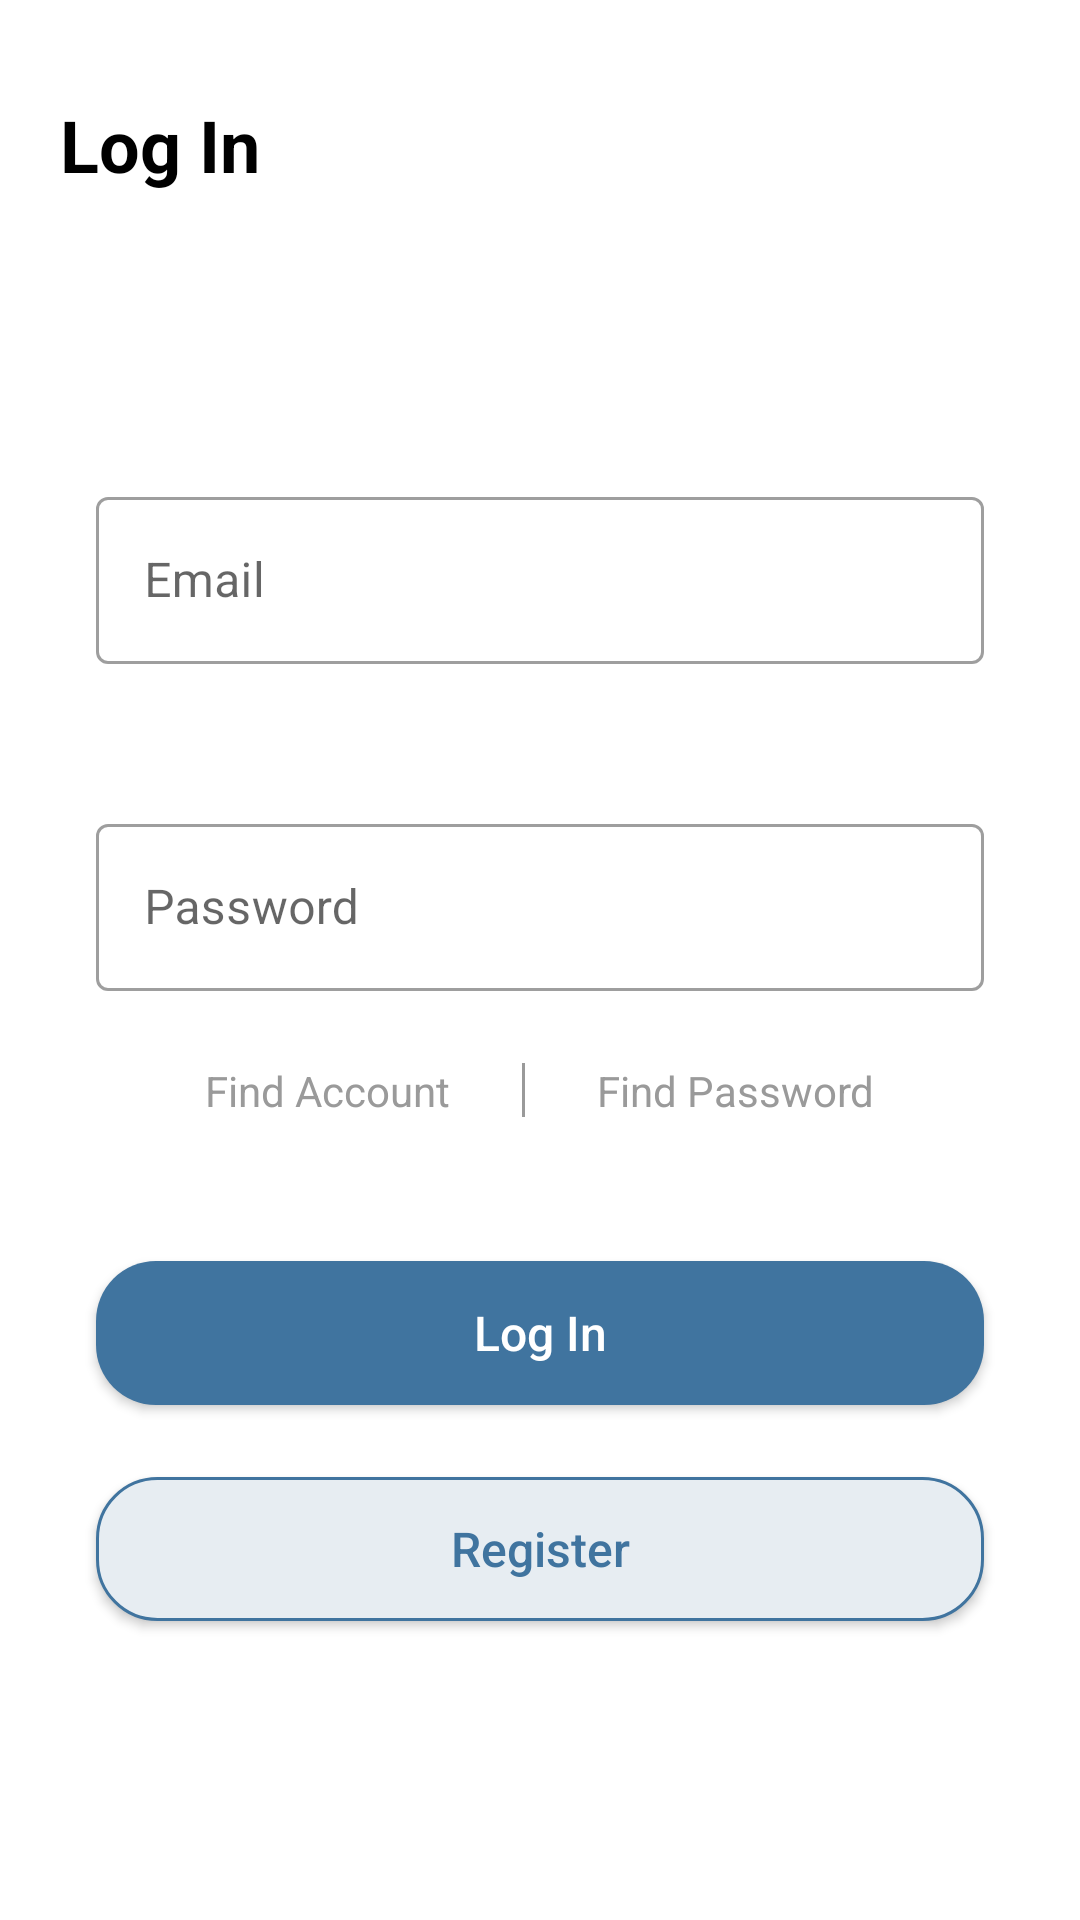

Layout XML and referenced resources for this Android screen:
<!-- AndroidManifest.xml: application theme Theme.PocketDoctor -->
<!-- res/layout/activity_login.xml -->
<?xml version="1.0" encoding="utf-8"?>
<androidx.constraintlayout.widget.ConstraintLayout xmlns:android="http://schemas.android.com/apk/res/android"
    xmlns:app="http://schemas.android.com/apk/res-auto"
    xmlns:tools="http://schemas.android.com/tools"
    android:layout_width="match_parent"
    android:layout_height="match_parent"
    tools:context=".presentation.login.LoginActivity">

    <TextView
        android:id="@+id/tv_title"
        style="@style/BaseTitleTextView"
        android:layout_width="wrap_content"
        android:layout_height="wrap_content"
        android:layout_marginStart="20dp"
        android:layout_marginTop="32dp"
        android:text="@string/login_title"
        app:layout_constraintStart_toStartOf="parent"
        app:layout_constraintTop_toTopOf="parent" />

    <com.google.android.material.textfield.TextInputLayout
        android:id="@+id/til_login_email"
        style="@style/Widget.MaterialComponents.TextInputLayout.OutlinedBox"
        android:layout_width="match_parent"
        android:layout_height="wrap_content"
        android:layout_marginStart="32dp"
        android:layout_marginTop="96dp"
        android:layout_marginEnd="32dp"
        app:layout_constraintStart_toStartOf="parent"
        app:layout_constraintTop_toBottomOf="@id/tv_title">

        <com.google.android.material.textfield.TextInputEditText
            android:id="@+id/et_login_email"
            android:layout_width="match_parent"
            android:layout_height="wrap_content"
            android:hint="@string/login_email_hint"
            android:inputType="textEmailAddress" />
    </com.google.android.material.textfield.TextInputLayout>

    <com.google.android.material.textfield.TextInputLayout
        android:id="@+id/til_login_password"
        style="@style/Widget.MaterialComponents.TextInputLayout.OutlinedBox"
        android:layout_width="match_parent"
        android:layout_height="wrap_content"
        android:layout_marginStart="32dp"
        android:layout_marginTop="48dp"
        android:layout_marginEnd="32dp"
        app:layout_constraintStart_toStartOf="parent"
        app:layout_constraintTop_toBottomOf="@id/til_login_email">

        <com.google.android.material.textfield.TextInputEditText
            android:id="@+id/et_login_password"
            android:layout_width="match_parent"
            android:layout_height="wrap_content"
            android:inputType="textPassword"
            android:hint="@string/login_password_hint" />
    </com.google.android.material.textfield.TextInputLayout>

    <TextView
        android:id="@+id/tv_find_account"
        android:layout_width="wrap_content"
        android:layout_height="wrap_content"
        android:layout_marginEnd="24dp"
        android:text="@string/login_find_account"
        android:textColor="@color/hint_gray"
        android:textSize="14sp"
        app:layout_constraintBottom_toBottomOf="@id/view_divider"
        app:layout_constraintEnd_toStartOf="@+id/view_divider"
        app:layout_constraintHorizontal_chainStyle="packed"
        app:layout_constraintStart_toStartOf="parent"
        app:layout_constraintTop_toTopOf="@id/view_divider" />

    <View
        android:id="@+id/view_divider"
        android:layout_width="1dp"
        android:layout_height="18dp"
        android:layout_marginTop="24dp"
        android:background="@color/hint_gray"
        app:layout_constraintEnd_toStartOf="@+id/tv_find_password"
        app:layout_constraintStart_toEndOf="@id/tv_find_account"
        app:layout_constraintTop_toBottomOf="@+id/til_login_password" />

    <TextView
        android:id="@+id/tv_find_password"
        android:layout_width="wrap_content"
        android:layout_height="wrap_content"
        android:layout_marginStart="24dp"
        android:text="@string/login_find_password"
        android:textColor="@color/hint_gray"
        android:textSize="14sp"
        app:layout_constraintBottom_toBottomOf="@id/view_divider"
        app:layout_constraintEnd_toEndOf="parent"
        app:layout_constraintStart_toEndOf="@id/view_divider"
        app:layout_constraintTop_toTopOf="@+id/view_divider" />

    <androidx.appcompat.widget.AppCompatButton
        android:id="@+id/btn_login"
        android:layout_width="match_parent"
        android:layout_height="wrap_content"
        android:layout_marginStart="32dp"
        android:layout_marginTop="48dp"
        android:layout_marginEnd="32dp"
        android:background="@drawable/button_primary_round_blue"
        android:text="@string/login_login_button"
        android:textAllCaps="false"
        android:textColor="@color/background_white"
        android:textSize="16sp"
        app:layout_constraintEnd_toEndOf="parent"
        app:layout_constraintStart_toStartOf="parent"
        app:layout_constraintTop_toBottomOf="@id/view_divider" />

    <androidx.appcompat.widget.AppCompatButton
        android:id="@+id/btn_signup"
        android:layout_width="match_parent"
        android:layout_height="wrap_content"
        android:layout_marginStart="32dp"
        android:layout_marginTop="24dp"
        android:layout_marginEnd="32dp"
        android:background="@drawable/button_login_round_lightblue"
        android:text="@string/login_register_button"
        android:textAllCaps="false"
        android:textColor="@color/primary_second_blue"
        android:textSize="16sp"
        app:layout_constraintEnd_toEndOf="parent"
        app:layout_constraintStart_toStartOf="parent"
        app:layout_constraintTop_toBottomOf="@id/btn_login" />


</androidx.constraintlayout.widget.ConstraintLayout>
<!-- resources referenced by this layout -->
<resources>
  <color name="background_white">#FFFFFF</color>
  <color name="hint_gray">#9A9A9A</color>
  <color name="primary_second_blue">#40749F</color>
  <!-- drawable button_login_round_lightblue (drawable) -->
  <?xml version="1.0" encoding="utf-8"?>
  <shape xmlns:android="http://schemas.android.com/apk/res/android"
      android:shape="rectangle">
  
      <corners android:radius="20dp" />
      <stroke
          android:width="1dp"
          android:color="@color/primary_second_blue" />
      <solid android:color="@color/secondary_second_blue" />
  
  </shape>
  <!-- drawable button_primary_round_blue (drawable) -->
  <?xml version="1.0" encoding="utf-8"?>
  <shape xmlns:android="http://schemas.android.com/apk/res/android"
      android:shape="rectangle">
  
      <solid android:color="@color/primary_second_blue" />
      <corners android:radius="20dp" />
  </shape>
  <string name="login_email_hint">Email</string>
  <string name="login_find_account">Find Account</string>
  <string name="login_find_password">Find Password</string>
  <string name="login_login_button">Log In</string>
  <string name="login_password_hint">Password</string>
  <string name="login_register_button">Register</string>
  <string name="login_title">Log In</string>
  <style name="BaseTitleTextView" parent="Widget.AppCompat.TextView">
          <item name="android:textColor">@color/primary_text_black</item>
          <item name="android:textSize">24sp</item>
          <item name="android:textStyle">bold</item>
      </style>
  <style name="Theme.PocketDoctor" parent="Theme.MaterialComponents.DayNight.NoActionBar">
          
          <item name="colorPrimary">@color/primary_second_blue</item>
          <item name="colorPrimaryVariant">@color/primary_second_blue</item>
          <item name="colorOnPrimary">@color/primary_second_blue</item>
          
          <item name="colorSecondary">@color/secondary_second_blue</item>
          <item name="colorSecondaryVariant">@color/secondary_second_blue</item>
          <item name="colorOnSecondary">@color/secondary_second_blue</item>
          
          <item name="android:statusBarColor" tools:targetApi="l">?attr/colorPrimaryVariant</item>
          
          <item name="android:timePickerStyle">@style/MyTimePickerTheme</item>
      </style>
  <color name="secondary_second_blue">#E7EDF2</color>
  <color name="primary_text_black">#000000</color>
  <style name="MyTimePickerTheme" parent="android:Widget.Material.Light.TimePicker">
          <item name="android:timePickerMode">spinner</item>
          <item name="android:textColorPrimary">@color/primary_text_black</item>
          <item name="android:textColor">@color/primary_second_blue</item>
      </style>
</resources>
